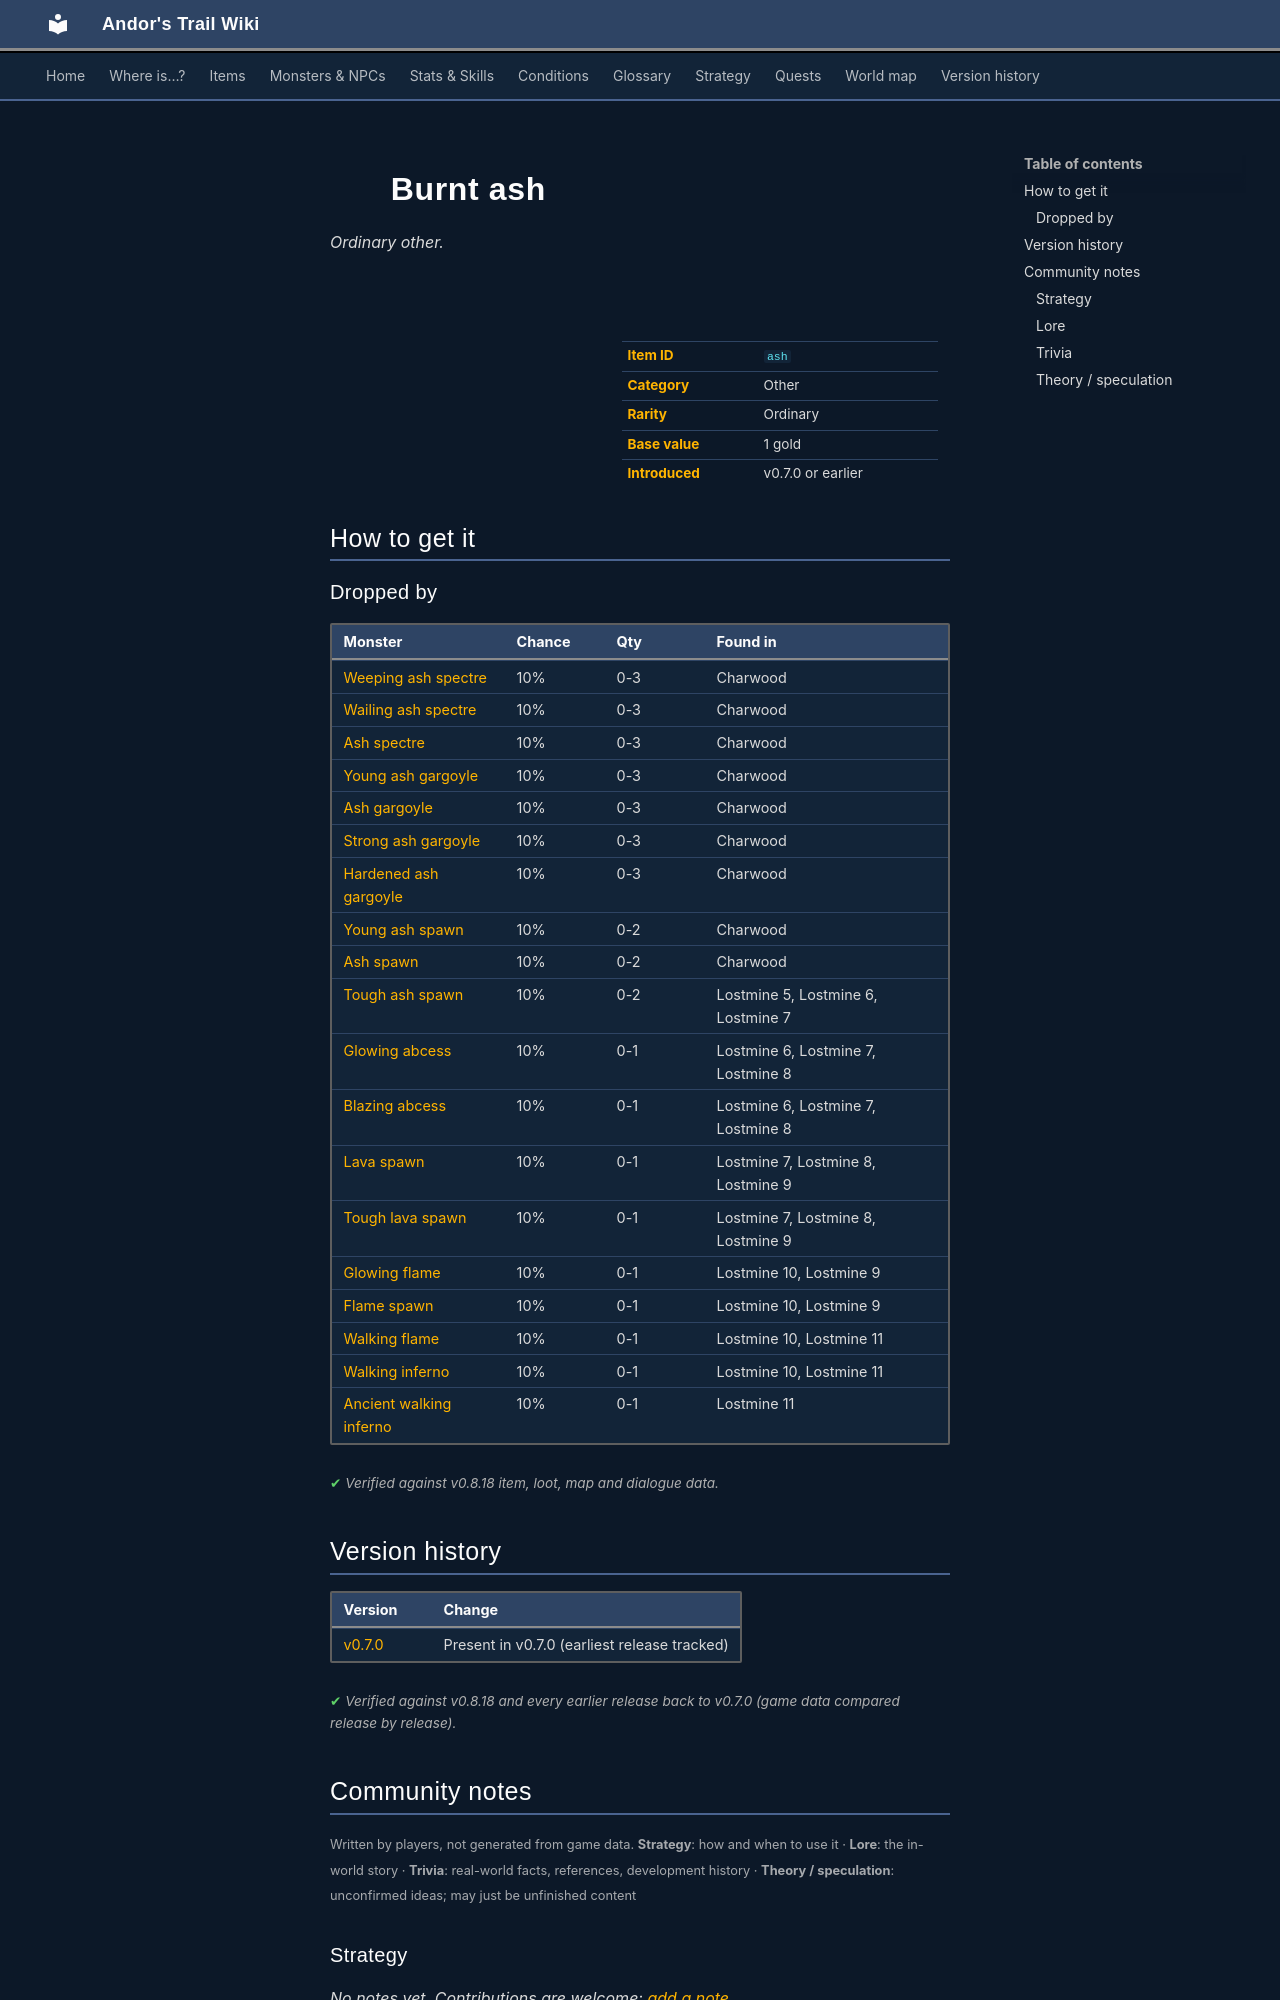

repository: asdfghjkl628/Andor-s-Trail-Wikiiii · page: items/ash/index.html · generator: mkdocs

---
description: "Burnt ash is a ordinary other in Andor's Trail. How to get it: monster drops."
---

# ![](../assets/icons/items/items_misc_2_124.png){ .sprite } Burnt ash

*Ordinary other.*

<div class="infobox" markdown>

<p class="ib-img"><img class="sprite" src="../../assets/icons/items/items_misc_2_124.png" alt=""></p>

| | |
|---|---|
| **Item ID** | `ash` |
| **Category** | Other |
| **Rarity** | Ordinary |
| **Base value** | 1 gold |
| **Introduced** | v0.7.0 or earlier |

</div>

## How to get it

### Dropped by

| Monster | Chance | Qty | Found in |
|---|---|---|---|
| [Weeping ash spectre](../monsters/ashs1.md) | 10% | 0-3 | Charwood |
| [Wailing ash spectre](../monsters/ashs2.md) | 10% | 0-3 | Charwood |
| [Ash spectre](../monsters/ashs3.md) | 10% | 0-3 | Charwood |
| [Young ash gargoyle](../monsters/ash1.md) | 10% | 0-3 | Charwood |
| [Ash gargoyle](../monsters/ash2.md) | 10% | 0-3 | Charwood |
| [Strong ash gargoyle](../monsters/ash3.md) | 10% | 0-3 | Charwood |
| [Hardened ash gargoyle](../monsters/ash4.md) | 10% | 0-3 | Charwood |
| [Young ash spawn](../monsters/ash5.md) | 10% | 0-2 | Charwood |
| [Ash spawn](../monsters/ash6.md) | 10% | 0-2 | Charwood |
| [Tough ash spawn](../monsters/ash7.md) | 10% | 0-2 | Lostmine 5, Lostmine 6, Lostmine 7 |
| [Glowing abcess](../monsters/fire1.md) | 10% | 0-1 | Lostmine 6, Lostmine 7, Lostmine 8 |
| [Blazing abcess](../monsters/fire2.md) | 10% | 0-1 | Lostmine 6, Lostmine 7, Lostmine 8 |
| [Lava spawn](../monsters/fire3.md) | 10% | 0-1 | Lostmine 7, Lostmine 8, Lostmine 9 |
| [Tough lava spawn](../monsters/fire4.md) | 10% | 0-1 | Lostmine 7, Lostmine 8, Lostmine 9 |
| [Glowing flame](../monsters/fire5.md) | 10% | 0-1 | Lostmine 10, Lostmine 9 |
| [Flame spawn](../monsters/fire6.md) | 10% | 0-1 | Lostmine 10, Lostmine 9 |
| [Walking flame](../monsters/fire7.md) | 10% | 0-1 | Lostmine 10, Lostmine 11 |
| [Walking inferno](../monsters/fire8.md) | 10% | 0-1 | Lostmine 10, Lostmine 11 |
| [Ancient walking inferno](../monsters/fire9.md) | 10% | 0-1 | Lostmine 11 |


<p class="verified">Verified against v0.8.18 item, loot, map and dialogue data.</p>


## Version history

| Version | Change |
|---|---|
| [v0.7.0](../versions/0.7.0.md) | Present in v0.7.0 (earliest release tracked) |

<p class="verified">Verified against v0.8.18 and every earlier release back to v0.7.0 (game data compared release by release).</p>


## Community notes

<small>Written by players, not generated from game data. **Strategy**: how and when to use it · **Lore**: the in-world story · **Trivia**: real-world facts, references, development history · **Theory / speculation**: unconfirmed ideas; may just be unfinished content</small>

### Strategy

*No notes yet. Contributions are welcome: [add a note](https://github.com/asdfghjkl628/Andor-s-Trail-Wikiiii/new/main/notes/items?filename=ash.md&value=%23%23%20Strategy%0A%0A%3C%21--%20how%20and%20when%20to%20use%20it%20--%3E%0A%0A%23%23%20Lore%0A%0A%3C%21--%20the%20in-world%20story%20--%3E%0A%0A%23%23%20Trivia%0A%0A%3C%21--%20real-world%20facts%2C%20references%2C%20development%20history%20--%3E%0A%0A%23%23%20Theory%20/%20speculation%0A%0A%3C%21--%20unconfirmed%20ideas%3B%20may%20just%20be%20unfinished%20content%20--%3E%0A).*

### Lore

*No notes yet. Contributions are welcome: [add a note](https://github.com/asdfghjkl628/Andor-s-Trail-Wikiiii/new/main/notes/items?filename=ash.md&value=%23%23%20Strategy%0A%0A%3C%21--%20how%20and%20when%20to%20use%20it%20--%3E%0A%0A%23%23%20Lore%0A%0A%3C%21--%20the%20in-world%20story%20--%3E%0A%0A%23%23%20Trivia%0A%0A%3C%21--%20real-world%20facts%2C%20references%2C%20development%20history%20--%3E%0A%0A%23%23%20Theory%20/%20speculation%0A%0A%3C%21--%20unconfirmed%20ideas%3B%20may%20just%20be%20unfinished%20content%20--%3E%0A).*
